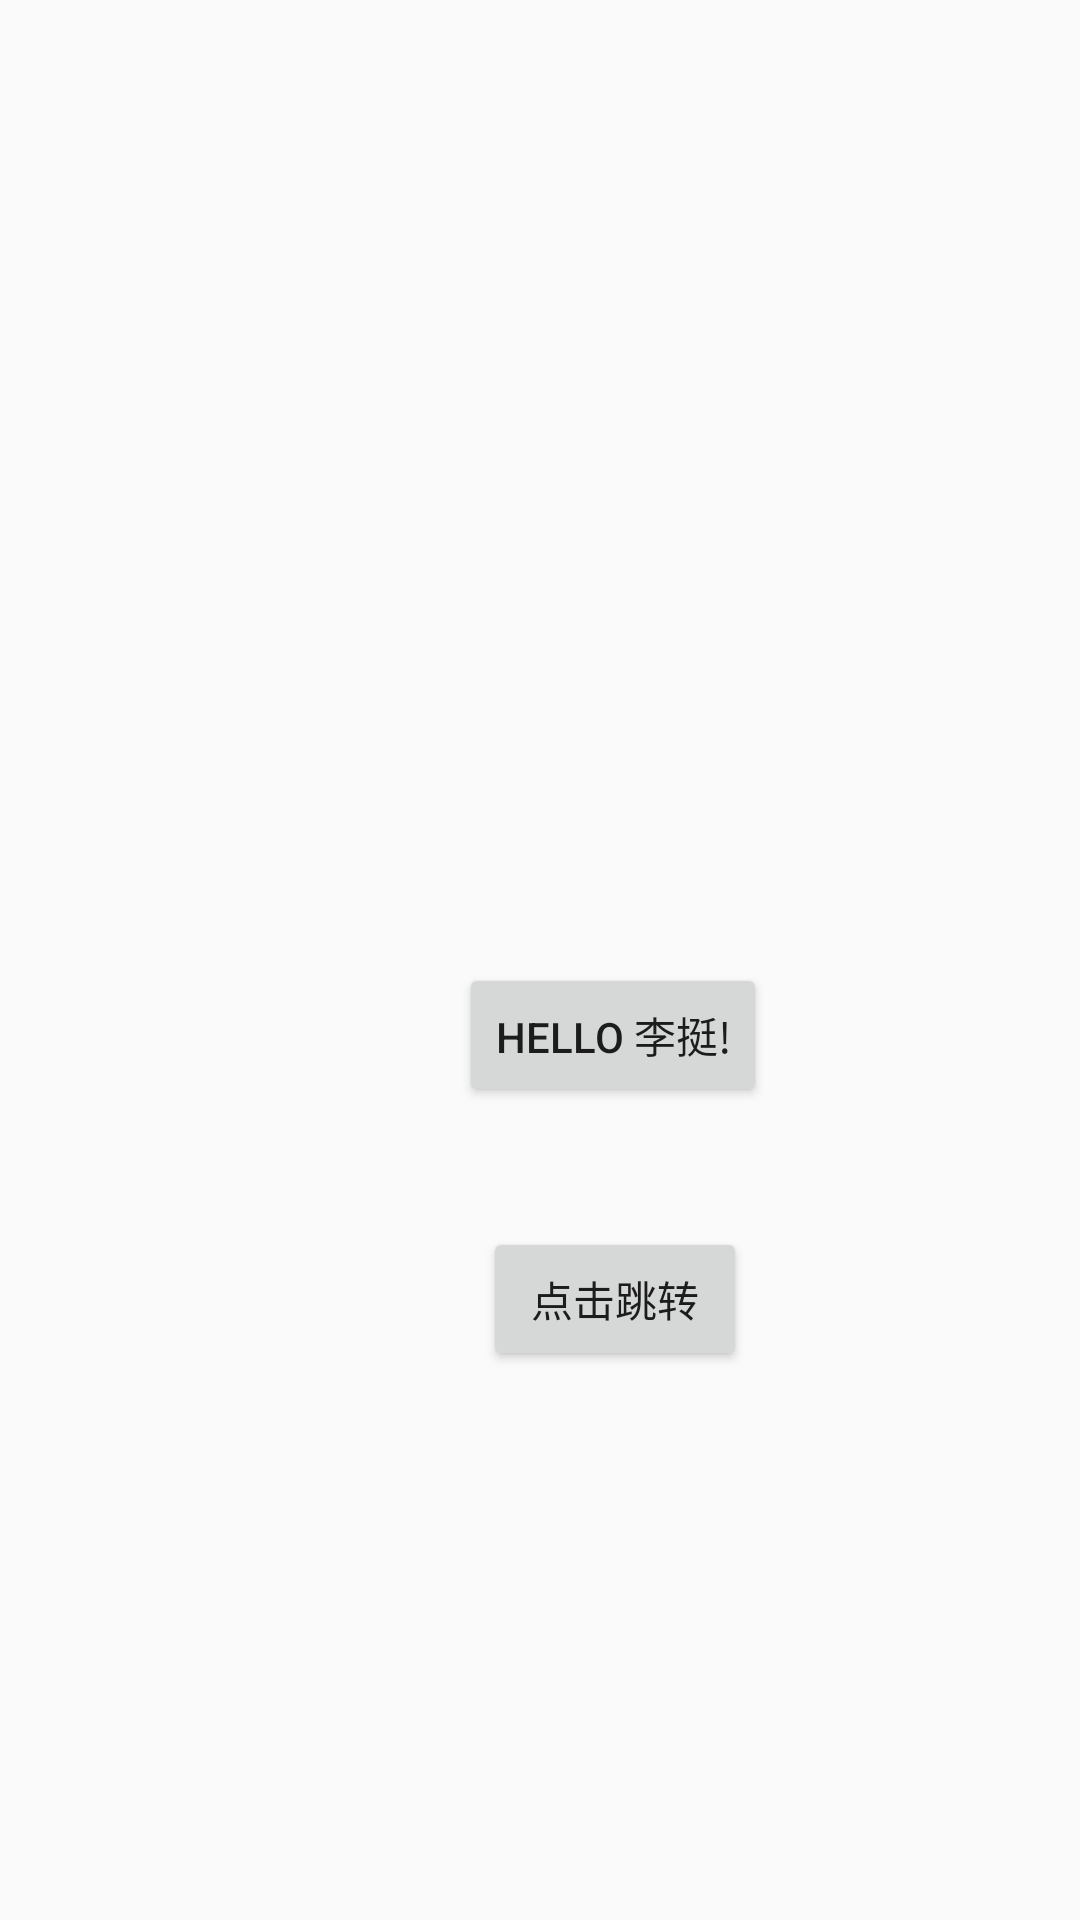

Android layout source for this screen:
<!-- AndroidManifest.xml: application theme Theme.HelloLiTing -->
<!-- res/layout/activity_first.xml -->
<?xml version="1.0" encoding="utf-8"?>
<android.support.constraint.ConstraintLayout xmlns:android="http://schemas.android.com/apk/res/android"
    xmlns:app="http://schemas.android.com/apk/res-auto"
    xmlns:tools="http://schemas.android.com/tools"
    android:layout_width="match_parent"
    android:layout_height="match_parent">

    <android.support.constraint.ConstraintLayout
        android:id="@+id/constraintLayout4"
        android:layout_width="0dp"
        android:layout_height="0dp"
        android:layout_marginStart="1dp"
        android:layout_marginTop="1dp"
        android:layout_marginEnd="1dp"
        android:layout_marginBottom="1dp"
        app:layout_constraintBottom_toBottomOf="parent"
        app:layout_constraintEnd_toEndOf="parent"
        app:layout_constraintStart_toStartOf="parent"
        app:layout_constraintTop_toTopOf="parent">

        <Button
            android:id="@+id/button_1"
            android:layout_width="wrap_content"
            android:layout_height="wrap_content"
            android:layout_marginStart="152dp"
            android:layout_marginTop="320dp"
            android:text="@string/hello_name"
            app:layout_constraintStart_toStartOf="parent"
            app:layout_constraintTop_toTopOf="parent" />

        <Button
            android:id="@+id/button_url"
            android:layout_width="wrap_content"
            android:layout_height="wrap_content"
            android:layout_marginStart="8dp"
            android:layout_marginTop="40dp"
            android:text="@string/button_url"
            app:layout_constraintStart_toStartOf="@+id/button_1"
            app:layout_constraintTop_toBottomOf="@+id/button_1" />

    </android.support.constraint.ConstraintLayout>
</android.support.constraint.ConstraintLayout>
<!-- resources referenced by this layout -->
<resources>
  <string name="button_url">点击跳转</string>
  <string name="hello_name">Hello 李挺!</string>
  <style name="Theme.HelloLiTing" parent="Theme.AppCompat.Light.DarkActionBar">
          
          <item name="colorPrimary">@color/purple_500</item>
          <item name="colorPrimaryDark">@color/purple_700</item>
          <item name="colorAccent">@color/teal_200</item>
          
      </style>
  <!-- not gathered from this repository: default colours our renderer supplied (Android Studio template values) -->
  <color name="purple_500">#FF6200EE</color>
  <color name="purple_700">#FF3700B3</color>
  <color name="teal_200">#FF03DAC5</color>
</resources>
